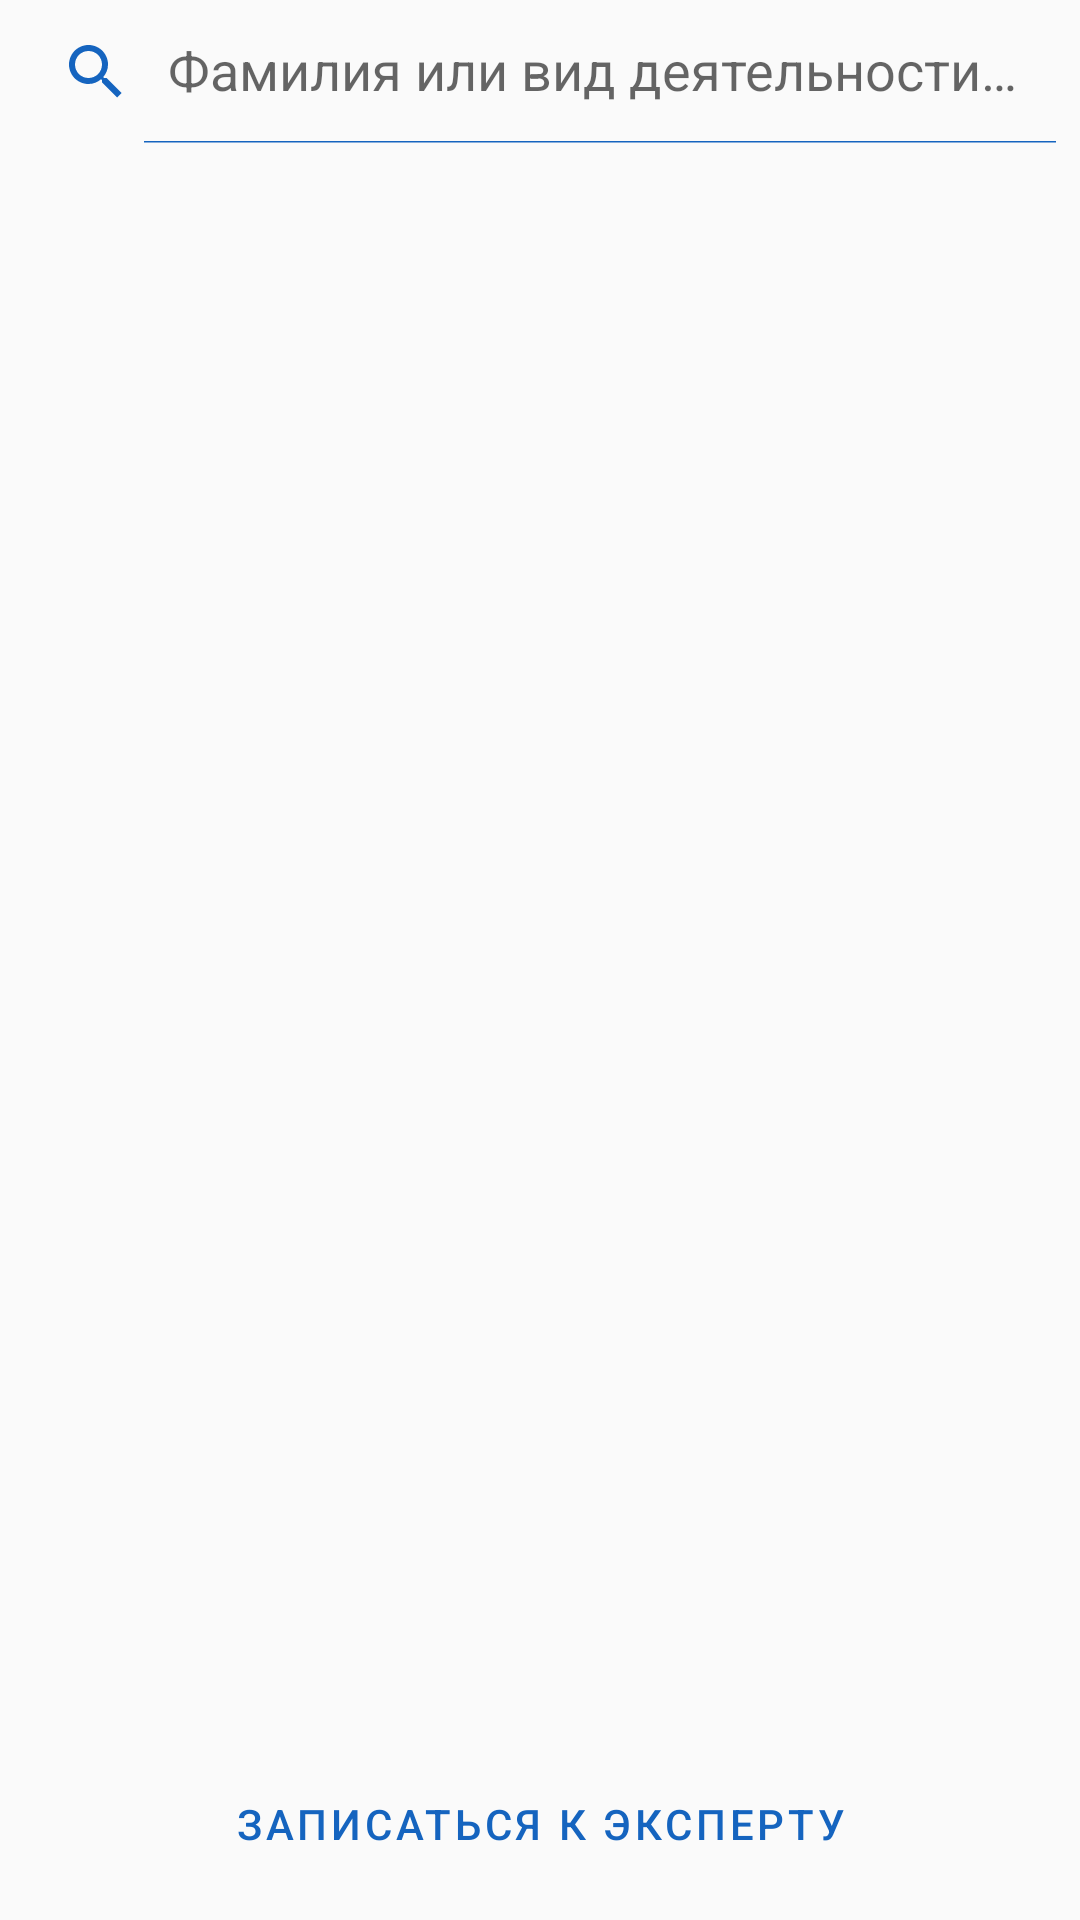

Layout XML and referenced resources for this Android screen:
<!-- AndroidManifest.xml: application theme AppTheme -->
<!-- res/layout/fragment_find_expert.xml -->
<?xml version="1.0" encoding="utf-8"?>
<androidx.constraintlayout.widget.ConstraintLayout xmlns:android="http://schemas.android.com/apk/res/android"
    xmlns:app="http://schemas.android.com/apk/res-auto"
    android:layout_width="match_parent"
    android:layout_height="match_parent"
    android:alwaysDrawnWithCache="false"
    android:clickable="true"
    android:orientation="vertical">


    <androidx.appcompat.widget.SearchView
        android:id="@+id/find_expert_search_view"
        android:layout_width="0dp"
        android:layout_height="wrap_content"
        android:inputType="textPersonName"
        app:iconifiedByDefault="false"
        app:layout_constraintEnd_toEndOf="parent"
        app:layout_constraintStart_toStartOf="parent"
        app:layout_constraintTop_toTopOf="parent"
        app:queryHint="@string/fragment_find_expert_search_view_hint" />


    <androidx.recyclerview.widget.RecyclerView
        android:id="@+id/find_expert_recycler"
        android:layout_width="match_parent"
        android:layout_height="0dp"
        android:layout_margin="@dimen/margin_medium"
        android:layout_marginTop="@dimen/margin_high"
        app:layout_constraintBottom_toTopOf="@+id/fragment_new_appointment_to_expert_button"
        app:layout_constraintEnd_toEndOf="parent"
        app:layout_constraintStart_toStartOf="@+id/find_expert_search_view"
        app:layout_constraintTop_toBottomOf="@+id/find_expert_search_view" />

    <androidx.appcompat.widget.AppCompatButton
        android:id="@+id/fragment_new_appointment_to_expert_button"
        style="@style/MyButton"
        android:layout_width="match_parent"
        android:layout_height="wrap_content"
        android:layout_margin="@dimen/margin_medium"
        android:text="@string/fragment_search_new_appointment"
        app:layout_constraintBottom_toBottomOf="parent"
        app:layout_constraintEnd_toEndOf="parent"
        app:layout_constraintStart_toStartOf="parent" />


</androidx.constraintlayout.widget.ConstraintLayout>
<!-- resources referenced by this layout -->
<resources>
  <dimen name="margin_high">16dp</dimen>
  <dimen name="margin_medium">8dp</dimen>
  <string name="fragment_find_expert_search_view_hint">Фамилия или вид деятельности эксперта</string>
  <string name="fragment_search_new_appointment">Записаться к эксперту</string>
  <style name="MyButton" parent="TextAppearance.MaterialComponents.Button">
          <item name="android:textColor">@color/primaryLightColor</item>
          <item name="borderWidth">4dp</item>
          <item name="colorButtonNormal">#A9787070</item>
          <item name="android:background">?android:attr/selectableItemBackground</item>
      </style>
  <style name="AppTheme" parent="Theme.AppCompat.Light.NoActionBar">
          
          <item name="colorPrimary">@color/primaryColor</item>
          <item name="colorPrimaryDark">@color/primaryDarkColor</item>
          <item name="colorAccent">@color/primaryLightColor</item>
          <item name="colorControlNormal">@color/primaryLightColor</item>
          <item name="actionMenuTextColor">@color/white</item>
          <item name="colorControlActivated">@color/primaryLightColor</item>
  
      </style>
  <color name="primaryLightColor">#1564bf</color>
  <color name="primaryColor">#1564bf</color>
  <color name="primaryDarkColor">#003b8e</color>
  <color name="white">#ffffff</color>
</resources>
